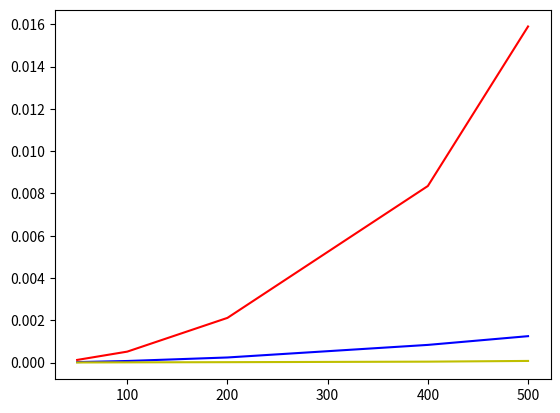

Write the Python code that produced this figure.
from time import time
import matplotlib.pyplot as plt
import numpy as np
###FUN-1-
def prefix_average1(S):
    """Return list such that,
    for all j, A[j] equals average of S[0], ..., S[j].
    عمل لست من افرج الارقام نفسها
    """
    n = len(S)
    A = [0] * n  # create new list of n zeros
    for j in range(n):
        total = 0  # begin computing S[0] + ... + S[j]
        for i in range(j + 1):
            total += S[i]
            A[j] = total / (j + 1)  # record the average
    return A

###FUN-2-
def prefix_average2(S):
    """Return list such that,
    for all j, A[j] equals average of S[0], ..., S[j].
    """
    n = len(S)
    A = [0]*n # create new list of n zeros
    for j in range(n):
        A[j] = sum(S[0:j+1]) / (j+1) # record the average
    return A

###FUN-3-
def prefix_average3(S):
    """Return list such that,
    for all j, A[j] equals average of S[0], ..., S[j].
    """
    n = len(S)
    A = [0]*n # create new list of n zeros
    total = 0 # compute prefix sum as S[0] + S[1] + ...
    for j in range(n):
        total += S[j] # update prefix sum to include S[j]
        A[j] = total / (j+1) # compute average based on current sum
    return A

#a=[i for i in range(500)]


######################FUN-1-##########################
"""
start_time1 = time() # record the starting time

for i in range(1000):
     prefix_average1(a)

end_time1 = time() # record the ending time
elapsed1 = end_time1 - start_time1 # compute the elapsed time

elapsed1=elapsed1/1000
print(elapsed1)"""

######################FUN-2-##########################

"""
start_time2 = time() # record the starting time

for i in range(1000):
    prefix_average2(a)

end_time2 = time() # record the ending time
elapsed2 = end_time2 - start_time2 # compute the elapsed time
elapsed2=elapsed2/1000
print(elapsed2)"""

######################FUN-3-##########################

"""
start_time3 = time() # record the starting time

for i in range(1000):
    prefix_average3(a)

end_time3 = time() # record the ending time
elapsed3 = end_time3 - start_time3 # compute the elapsed time
elapsed3=elapsed3/1000

print(elapsed3)
"""


x = [50,100,200,400,500]
y1 = [0.00012554359436035156,0.0005182600021362304,0.0021144871711730956,0.008352859973907471,0.01589951968193054]
y2 = [2.3443937301635743e-05,7.515287399291992e-05 ,0.00024159455299377442 ,0.0008364284038543701,0.0012495601177215576]
y3 = [4.9350261688232426e-06,1.0735511779785156e-05,1.9561529159545898e-05 ,4.3880462646484375e-05,7.804250717163086e-05]
plt.plot(x, y1,"r")
plt.plot(x, y2,"b")
plt.plot(x, y3,"y")
plt.show()




